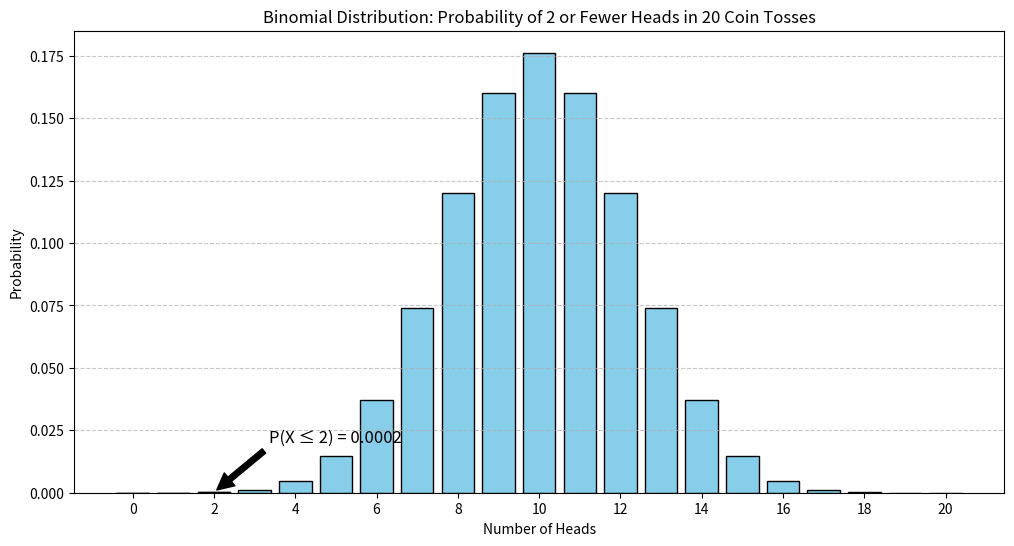

This chart was generated by the following Python code:
# If I toss a coin 20 times, what’s the
# probability of getting of getting 2 or
# fewer heads?

import matplotlib.pyplot as plt
from scipy.stats import binom
import numpy as np

#no. of trials
n=20

#k -> success -> K<=2
x=np.arange(0,n+1)

p=0.5

pmf_values=binom.pmf(x,n,p)

# Calculate the cumulative probability for 2 or fewer heads
cumulative_probability = binom.cdf(2, n, p)

# Create the plot
plt.figure(figsize=(12, 6))
plt.bar(x, pmf_values, color='skyblue', edgecolor='black')

# Highlight the bars for 0, 1, and 2 heads
plt.bar(x[:3], pmf_values[:3], color='orange', edgecolor='black')

# Add labels and title
plt.xlabel('Number of Heads')
plt.ylabel('Probability')
plt.title('Binomial Distribution: Probability of 2 or Fewer Heads in 20 Coin Tosses')
plt.xticks(np.arange(0, n + 1, 2))  # Show ticks every 2 units for clarity

# Annotate the cumulative probability for 2 or fewer heads
plt.annotate(f"P(X ≤ 2) = {cumulative_probability:.4f}", xy=(2, pmf_values[2]), xytext=(5, pmf_values[2] + 0.02),
             arrowprops=dict(facecolor='black', shrink=0.05), fontsize=12, ha='center')

# Show the plot
plt.grid(axis='y', linestyle='--', alpha=0.7)
plt.show()
